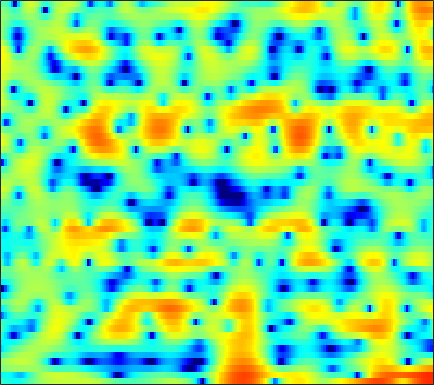

The table this chart was drawn from, first rows:
-3.2943, -3.4674, -3.7326, -3.9837, -4.2009, -4.4476, -4.6201, -4.6328, -4.526, -4.2528, -3.7865, -3.3437, -2.6671, -1.9539, -1.4262, -0.75973, -0.13464, 0.29039, 0.81164, 1.2465, 1.6152, 1.8434, 2.1063, 2.3085
-5.556, -5.075, -4.764, -4.79, -5.019, -5.576, -6.371, -7.033, -7.771, -7.943, -7.278, -6.342, -4.865, -3.401, -2.401, -1.234, -0.2459, 0.3789, 1.075, 1.637, 2.083, 2.349, 2.625, 2.824
-0.1429, 0.1001, 0.3836, 0.6071, 0.7329, 0.8479, 0.9278, 0.9721, 1.017, 1.059, 1.101, 1.136, 1.173, 1.192, 1.18, 1.116, 0.9764, 0.8107, 0.5122, 0.108, -0.3802, -0.7887, -1.362, -1.917
0.6045, 0.8821, 1.244, 1.586, 1.818, 2.095, 2.326, 2.466, 2.601, 2.671, 2.674, 2.626, 2.485, 2.245, 1.99, 1.537, 0.9255, 0.3444, -0.6334, -1.89, -3.51, -5.043, -7.726, -11.58
-3.068, -2.392, -1.548, -0.7861, -0.2706, 0.338, 0.8585, 1.19, 1.564, 1.853, 2.062, 2.163, 2.219, 2.181, 2.089, 1.877, 1.564, 1.265, 0.7668, 0.1759, -0.4969, -1.03, -1.744, -2.397
-7.085, -5.856, -4.558, -3.527, -2.872, -2.125, -1.482, -1.048, -0.5161, -0.04166, 0.3898, 0.6823, 1.023, 1.306, 1.473, 1.631, 1.719, 1.74, 1.702, 1.607, 1.449, 1.296, 1.057, 0.7811
-5.281, -5.21, -5.189, -5.21, -5.205, -5.106, -4.813, -4.46, -3.824, -3.061, -2.254, -1.658, -0.9087, -0.2125, 0.2681, 0.8423, 1.348, 1.679, 2.047, 2.329, 2.515, 2.588, 2.604, 2.51
-3.378, -4.458, -6.298, -8.82, -11.43, -15.97, -17.75, -14.56, -10.63, -7.947, -6.072, -5.004, -3.865, -2.893, -2.195, -1.257, -0.3066, 0.4084, 1.322, 2.146, 2.844, 3.264, 3.667, 3.875
-1.626, -2.581, -3.993, -5.552, -6.711, -7.961, -8.545, -8.452, -7.991, -7.608, -7.588, -7.938, -8.919, -10.36, -11.1, -9.932, -6.944, -4.676, -2.098, -0.04835, 1.541, 2.487, 3.453, 4.117
-2.786, -3.168, -3.527, -3.746, -3.872, -4.026, -4.154, -4.269, -4.498, -4.922, -5.604, -6.32, -7.524, -8.909, -9.553, -9.043, -7.085, -5.313, -3.091, -1.171, 0.4338, 1.428, 2.51, 3.333
-12.14, -10.14, -7.344, -5.282, -4.161, -3.128, -2.481, -2.184, -2.015, -2.071, -2.312, -2.604, -3.027, -3.429, -3.635, -3.72, -3.502, -3.115, -2.321, -1.281, -0.1552, 0.6917, 1.711, 2.577
-5.761, -5.092, -3.712, -2.312, -1.421, -0.4676, 0.2208, 0.538, 0.719, 0.6604, 0.3509, -0.08342, -0.9491, -2.201, -3.46, -5.626, -8.218, -9.499, -8.213, -5.137, -2.394, -0.7645, 0.8989, 2.09
-1.118, -1.095, -0.8028, -0.3106, 0.118, 0.7099, 1.233, 1.55, 1.815, 1.859, 1.661, 1.345, 0.644, -0.3816, -1.405, -3.027, -4.674, -5.375, -4.82, -3.106, -1.29, -0.1559, 0.9886, 1.696
-6.095, -6.113, -5.334, -4.034, -2.994, -1.71, -0.6221, 0.04995, 0.7657, 1.255, 1.527, 1.617, 1.589, 1.44, 1.279, 1.046, 0.8669, 0.811, 0.8592, 1.033, 1.255, 1.411, 1.523, 1.468
-19.77, -19.69, -12.43, -8.191, -6.011, -3.846, -2.249, -1.315, -0.3299, 0.4169, 0.9692, 1.277, 1.569, 1.749, 1.832, 1.884, 1.903, 1.896, 1.877, 1.831, 1.754, 1.663, 1.487, 1.224
-5.457, -5.511, -5.095, -4.296, -3.579, -2.614, -1.7, -1.077, -0.3661, 0.2228, 0.7026, 0.9875, 1.285, 1.497, 1.606, 1.697, 1.731, 1.724, 1.666, 1.559, 1.399, 1.24, 0.9787, 0.6675
-1.637, -1.778, -1.808, -1.656, -1.435, -1.042, -0.593, -0.2461, 0.2039, 0.5945, 0.901, 1.071, 1.232, 1.327, 1.361, 1.385, 1.378, 1.357, 1.303, 1.2, 1.019, 0.8209, 0.456, -0.03015
-0.1299, -0.603, -1.036, -1.129, -0.9572, -0.4875, 0.1265, 0.5803, 1.111, 1.488, 1.669, 1.688, 1.55, 1.298, 1.072, 0.8329, 0.7393, 0.8039, 1.012, 1.239, 1.356, 1.298, 0.9529, 0.2016
-1.474, -3.567, -6.723, -7.816, -6.021, -2.983, -0.629, 0.6392, 1.758, 2.328, 2.402, 2.132, 1.291, -0.159, -1.665, -4.032, -5.201, -4.134, -1.634, 0.5537, 2.054, 2.746, 3.133, 2.943
-4.124, -5.692, -7.735, -8.344, -7.271, -5.079, -3.186, -2.093, -1.092, -0.6091, -0.5777, -0.8827, -1.725, -3.157, -4.649, -6.983, -8.152, -6.905, -4.072, -1.579, 0.297, 1.326, 2.285, 2.864
-4.551, -4.732, -4.889, -4.848, -4.687, -4.291, -3.832, -3.523, -3.2, -2.999, -2.968, -3.04, -3.222, -3.438, -3.562, -3.57, -3.276, -2.85, -2.048, -1.093, -0.1224, 0.5547, 1.375, 2.059
-4.927, -4.873, -4.815, -4.688, -4.551, -4.389, -4.226, -4.157, -4.161, -4.242, -4.408, -4.532, -4.612, -4.51, -4.271, -3.74, -3.013, -2.407, -1.554, -0.7081, 0.08107, 0.629, 1.301, 1.917
-5.386, -5.637, -5.696, -5.419, -5.033, -4.512, -4.127, -4.006, -4.151, -4.753, -5.802, -6.854, -8.319, -8.792, -7.949, -5.889, -3.789, -2.445, -1.014, 0.04358, 0.7856, 1.177, 1.536, 1.822
-7.944, -11.26, -13.7, -9.584, -6.688, -4.016, -2.446, -1.824, -1.627, -2.173, -3.576, -5.343, -8.846, -11.39, -8.865, -4.525, -1.471, 0.1273, 1.56, 2.336, 2.532, 2.305, 1.502, 0.1526
-5.224, -6.374, -6.891, -5.77, -4.42, -2.749, -1.465, -0.8142, -0.2965, -0.1068, -0.1812, -0.3249, -0.4472, -0.2992, 0.03927, 0.7246, 1.478, 1.981, 2.431, 2.52, 2.165, 1.541, 0.1216, -2.224
-2.834, -2.937, -2.924, -2.724, -2.472, -2.04, -1.62, -1.309, -0.9506, -0.6508, -0.3856, -0.1981, 0.04701, 0.3148, 0.5377, 0.839, 1.113, 1.27, 1.367, 1.321, 1.106, 0.8375, 0.3907, -0.07997
-1.705, -1.69, -1.713, -1.751, -1.782, -1.809, -1.793, -1.739, -1.588, -1.353, -1.03, -0.7406, -0.3316, 0.06971, 0.3477, 0.6677, 0.9122, 1.032, 1.109, 1.099, 1.016, 0.9194, 0.7661, 0.6451
-0.1391, -0.2227, -0.5026, -0.958, -1.395, -2.079, -2.741, -3.141, -3.346, -3.055, -2.36, -1.706, -0.8023, 0.005935, 0.5022, 1.004, 1.318, 1.44, 1.475, 1.377, 1.192, 1.027, 0.8055, 0.6281
2.203, 1.983, 1.41, 0.4627, -0.551, -2.459, -5.268, -8.229, -12.18, -9.617, -5.333, -2.992, -0.7624, 0.7395, 1.51, 2.156, 2.431, 2.434, 2.171, 1.674, 0.9952, 0.4153, -0.3109, -0.8671
3.471, 3.311, 2.865, 2.095, 1.287, -0.1621, -2.007, -3.483, -4.722, -3.975, -2.04, -0.5706, 1.003, 2.096, 2.616, 2.935, 2.85, 2.518, 1.707, 0.4371, -1.358, -3.123, -6.072, -9.17
2.151, 2.211, 2.162, 1.983, 1.778, 1.46, 1.142, 0.9702, 0.9021, 1.073, 1.431, 1.747, 2.131, 2.381, 2.429, 2.258, 1.777, 1.182, 0.07389, -1.477, -3.548, -5.512, -8.691, -12.01
0.1555, 0.3443, 0.6011, 0.8901, 1.107, 1.395, 1.662, 1.857, 2.107, 2.332, 2.53, 2.638, 2.706, 2.635, 2.472, 2.077, 1.453, 0.8316, -0.2262, -1.522, -3.028, -4.216, -5.8, -7.124
-2.985, -2.829, -2.14, -1.15, -0.3569, 0.5969, 1.409, 1.913, 2.471, 2.886, 3.182, 3.324, 3.397, 3.311, 3.135, 2.742, 2.149, 1.569, 0.571, -0.6692, -2.155, -3.415, -5.34, -7.416
-15.45, -14.29, -7.753, -3.944, -2.067, -0.3096, 0.9143, 1.599, 2.301, 2.839, 3.248, 3.481, 3.682, 3.751, 3.699, 3.472, 3.039, 2.555, 1.702, 0.5731, -0.8824, -2.248, -4.522, -7.57
-3.776, -4.002, -3.127, -1.899, -1.144, -0.3891, 0.08595, 0.3245, 0.6035, 0.972, 1.456, 1.869, 2.408, 2.854, 3.078, 3.183, 3.054, 2.803, 2.282, 1.536, 0.5668, -0.315, -1.661, -3.166
2.583, 2.037, 1.43, 0.8006, 0.265, -0.7106, -2.04, -3.256, -4.761, -5.072, -3.683, -2.223, -0.4426, 0.8605, 1.524, 2.048, 2.228, 2.194, 1.943, 1.543, 1.069, 0.7061, 0.2247, -0.2657
4.582, 3.957, 3.009, 1.92, 0.9571, -0.7317, -3.081, -5.647, -10.65, -13.42, -7.871, -4.744, -2.011, -0.3818, 0.3229, 0.75, 0.7002, 0.4095, -0.1867, -0.7823, -1.116, -1.093, -0.7645, -0.2617
3.755, 3.163, 2.36, 1.58, 0.9648, 0.1572, -0.6621, -1.233, -1.775, -1.864, -1.437, -0.9122, -0.2748, 0.1212, 0.1838, -0.1727, -1.145, -2.376, -4.863, -8.592, -11.66, -9.733, -5.644, -2.708
0.567, -0.3299, -1.231, -1.615, -1.552, -1.136, -0.6671, -0.2915, 0.1196, 0.4901, 0.8002, 0.985, 1.121, 1.075, 0.8717, 0.2964, -0.6954, -1.744, -3.588, -5.733, -6.895, -6.18, -4.04, -1.954
-4.069, -7.309, -13.81, -12.77, -8.256, -4.553, -2.297, -1.12, -0.05069, 0.6635, 1.111, 1.325, 1.49, 1.528, 1.456, 1.262, 0.9776, 0.7147, 0.3099, 0.02173, -0.08226, 0.01821, 0.2995, 0.6785
-1.815, -3.37, -4.973, -5.104, -4.244, -2.721, -1.44, -0.7363, -0.06316, 0.3153, 0.5093, 0.5739, 0.6036, 0.649, 0.7359, 0.9434, 1.219, 1.424, 1.679, 1.877, 2.02, 2.074, 2.026, 1.825
2.22, 1.646, 0.962, 0.4776, 0.2801, 0.1416, 0.05227, -0.05515, -0.3154, -0.7621, -1.426, -2.042, -2.861, -3.291, -3.074, -2.136, -0.8592, 0.0869, 1.21, 2.02, 2.534, 2.706, 2.679, 2.296
3.751, 3.163, 2.291, 1.422, 0.7957, 0.01693, -0.6478, -1.092, -1.777, -2.707, -4.229, -6.006, -10.04, -19.83, -18.76, -8.674, -4.065, -1.826, 0.2293, 1.605, 2.44, 2.789, 2.921, 2.696
3.532, 2.588, 1.063, -0.7462, -2.188, -3.875, -4.731, -4.737, -4.344, -4.053, -4.141, -4.488, -5.136, -5.499, -5.065, -3.632, -1.839, -0.5643, 0.7896, 1.788, 2.442, 2.732, 2.858, 2.745
3.247, 2.056, -0.08467, -3.166, -6.579, -15.04, -20.69, -11.37, -6.547, -4.071, -2.612, -1.907, -1.243, -0.6855, -0.2745, 0.3055, 0.9108, 1.328, 1.81, 2.136, 2.311, 2.325, 2.219, 1.98
3.55, 2.745, 1.409, -0.1799, -1.436, -2.799, -3.324, -3.062, -2.211, -1.226, -0.3859, 0.1208, 0.646, 1.038, 1.244, 1.435, 1.527, 1.511, 1.399, 1.164, 0.8052, 0.468, -0.03172, -0.574
3.82, 3.473, 2.894, 2.247, 1.789, 1.278, 0.9457, 0.8214, 0.8256, 0.9343, 1.089, 1.197, 1.294, 1.291, 1.22, 1.013, 0.6503, 0.2844, -0.3743, -1.196, -2.203, -3.047, -4.268, -5.457
4.071, 3.934, 3.63, 3.25, 2.943, 2.535, 2.181, 1.969, 1.756, 1.605, 1.499, 1.423, 1.281, 1.049, 0.7976, 0.3091, -0.3789, -1.039, -2.154, -3.566, -5.311, -6.876, -9.474, -12.87
4.637, 4.467, 4.08, 3.568, 3.125, 2.514, 1.945, 1.61, 1.266, 1.095, 1.042, 1.027, 0.9865, 0.8459, 0.6251, 0.1234, -0.6665, -1.473, -2.837, -4.604, -6.71, -8.482, -11.01, -13.61
5.591, 5.182, 4.404, 3.368, 2.454, 1.121, -0.2008, -0.9966, -1.558, -1.42, -0.8132, -0.26, 0.409, 0.8601, 0.9777, 0.8291, 0.2549, -0.5, -1.971, -4.073, -6.947, -9.739, -13.87, -14.87
5.474, 4.784, 3.501, 1.755, 0.08954, -2.752, -6.661, -10.81, -15.21, -10.17, -5.748, -3.465, -1.302, 0.1295, 0.826, 1.295, 1.273, 0.9355, -0.01125, -1.52, -3.688, -5.796, -8.617, -9.011
2.973, 2.131, 0.5945, -1.415, -3.269, -6.082, -9.156, -11.21, -12.34, -10.84, -8.169, -6.109, -3.775, -1.955, -0.9045, 0.06992, 0.6184, 0.7879, 0.7317, 0.4141, -0.05225, -0.3956, -0.6497, -0.5236
1.039, 0.1646, -1.399, -3.493, -5.437, -8.68, -12.75, -16.29, -17.39, -13.51, -9.725, -7.4, -4.912, -2.973, -1.825, -0.6452, 0.1902, 0.6189, 1.016, 1.243, 1.38, 1.479, 1.619, 1.826
0.6681, -0.0795, -1.371, -3.033, -4.56, -7.022, -9.875, -11.86, -12.4, -10.18, -7.506, -5.742, -3.793, -2.249, -1.33, -0.3679, 0.3562, 0.757, 1.148, 1.443, 1.689, 1.858, 2.078, 2.297
0.9761, 0.4671, -0.3524, -1.283, -2.021, -2.977, -3.746, -4.114, -4.152, -3.732, -2.966, -2.312, -1.441, -0.6806, -0.2341, 0.196, 0.4212, 0.5047, 0.5168, 0.5214, 0.5967, 0.7247, 1.027, 1.403
1.078, 0.7752, 0.279, -0.2987, -0.7219, -1.209, -1.502, -1.524, -1.331, -0.9002, -0.3317, 0.09331, 0.5833, 0.8883, 0.9579, 0.7917, 0.2809, -0.3191, -1.332, -2.404, -3.041, -2.908, -1.999, -0.7432
0.2356, 0.164, -0.2235, -0.9542, -1.687, -2.664, -3.215, -3.02, -2.045, -0.6816, 0.5854, 1.37, 2.091, 2.406, 2.358, 1.851, 0.7704, -0.5502, -3.266, -8.045, -20.5, -16.23, -7.033, -2.951
-2.023, -1.609, -1.808, -2.937, -4.612, -8.735, -19.67, -16.65, -6.889, -2.49, 0.1572, 1.49, 2.625, 3.178, 3.246, 2.907, 2.095, 1.186, -0.39, -2.141, -3.415, -3.585, -2.857, -1.683
